Run: headless pygame with SDL's dummy video driver; simulated clock (each Clock.tick advances the game by its frame time, no real sleeping); random seed 0; keys injected as events and as key.get_pressed() state; no mouse input.
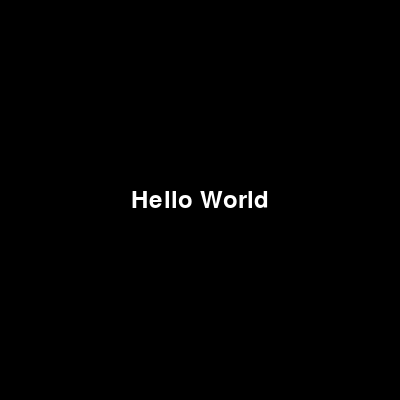
Frame 1 of 4 · flips 1–60 · no input
Frame 2 of 4 · flips 61–180 · tapped SPACE, RETURN · held RIGHT (→), D · screen unchanged from frame 1, image omitted
Frame 3 of 4 · flips 181–300 · held DOWN (↓), S · screen unchanged from frame 2, image omitted
Frame 4 of 4 · flips 301–420 · held LEFT (←), A, UP (↑), W · screen unchanged from frame 3, image omitted

The pygame program that drew these frames:

import pygame
pygame.init()
font=pygame.font.SysFont("Arial", 36)
white=(255,255,255)
screen = pygame.display.set_mode((400,400))
txt = font.render("Hello World", True, white)
txt_rect= txt.get_rect(center=(200,200))
done = False
while True:
    for event in pygame.event.get():
        if event.type == pygame.QUIT:
            pygame.quit()
    screen.fill((0,0,0))
    screen.blit(txt,txt_rect)
    pygame.display.flip()
